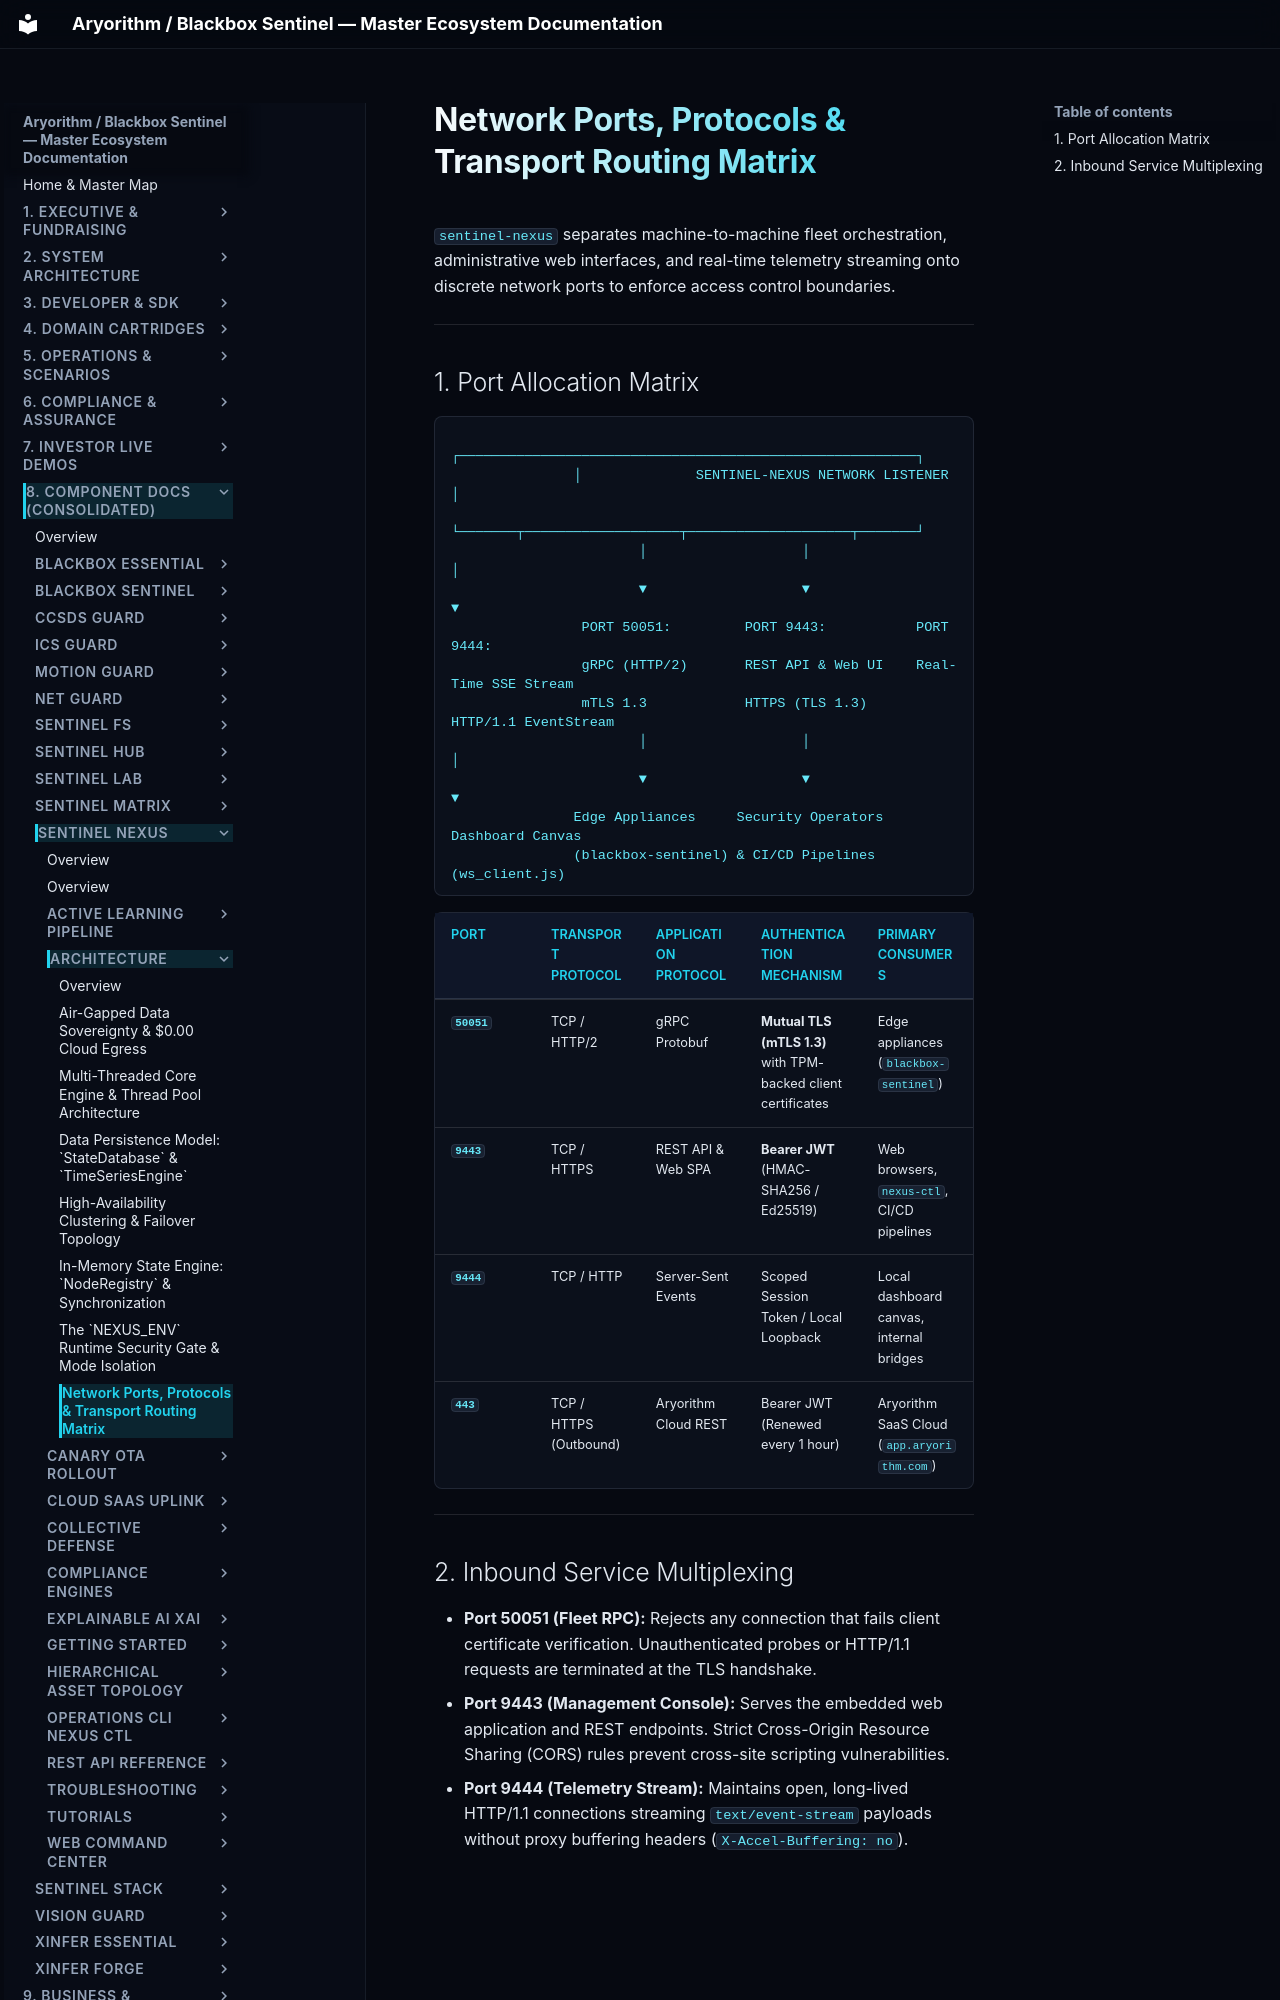

repository: kamisaberi/sentinel-docs · page: 08-components/sentinel-nexus/architecture/ports-and-protocols-matrix/index.html · generator: mkdocs

# Network Ports, Protocols & Transport Routing Matrix

`sentinel-nexus` separates machine-to-machine fleet orchestration, administrative web interfaces, and real-time telemetry streaming onto discrete network ports to enforce access control boundaries.

---

## 1. Port Allocation Matrix

```text
               ┌────────────────────────────────────────────────────────┐
               │              SENTINEL-NEXUS NETWORK LISTENER           │
               └───────┬───────────────────┬────────────────────┬───────┘
                       │                   │                    │
                       ▼                   ▼                    ▼
                PORT 50051:         PORT 9443:           PORT 9444:
                gRPC (HTTP/2)       REST API & Web UI    Real-Time SSE Stream
                mTLS 1.3            HTTPS (TLS 1.3)      HTTP/1.1 EventStream
                       │                   │                    │
                       ▼                   ▼                    ▼
               Edge Appliances     Security Operators   Dashboard Canvas
               (blackbox-sentinel) & CI/CD Pipelines    (ws_client.js)
```

| Port | Transport Protocol | Application Protocol | Authentication Mechanism | Primary Consumers |
| :--- | :--- | :--- | :--- | :--- |
| **`50051`** | TCP / HTTP/2 | gRPC Protobuf | **Mutual TLS (mTLS 1.3)** with TPM-backed client certificates | Edge appliances (`blackbox-sentinel`) |
| **`9443`** | TCP / HTTPS | REST API & Web SPA | **Bearer JWT** (HMAC-SHA256 / Ed25519) | Web browsers, `nexus-ctl`, CI/CD pipelines |
| **`9444`** | TCP / HTTP | Server-Sent Events | Scoped Session Token / Local Loopback | Local dashboard canvas, internal bridges |
| **`443`** | TCP / HTTPS (Outbound)| Aryorithm Cloud REST | Bearer JWT (Renewed every 1 hour) | Aryorithm SaaS Cloud (`app.aryorithm.com`) |

---
